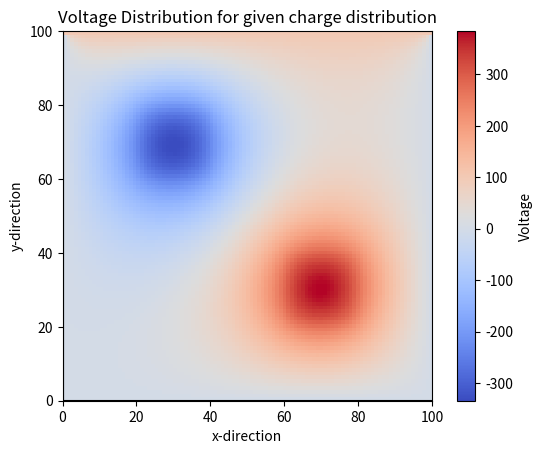

This figure's Python source:
#Question 4 
#Solution of Poisson's equation in 2D square plane around two square opposite charge densities in space using Gauss Seidel Relaxation Technique

import numpy as np
import matplotlib.pyplot as plt

L=100                  #Length of the 2D surface (in m)
dx=1                   #Grid spacing (in m)
N=int(L/dx+1)
max_itr=20000
tol=1e-3

#Given constants
pho=1
epsilon=1

#Boundary and Initial conditions at boundaries and top surface of the plane
u=np.zeros((N,N))
u[N-1,:]=100

w=1.9                  #w_optimal=2/(1+np.sin(np.pi/N)), w lies between 1 and 2 for fast convergence (over-relaxation), above 2 solution diverges (aggressive over-relaxation), below 1 (under-relaxation), solution converges after very long time
E=[]                   
for iteration in range(max_itr):
    u0=u.copy()        #Store old values for error calculation
    
    #updating the array using four nearby points with initial guess and current values of updated points
    for i in range(1,N-1):
        for j in range(1,N-1):
            if 20<i<40 and 60<j<80:
                phi=dx**2*pho/epsilon+0.25*(u[i+1,j]+u[i-1,j]+u[i,j+1]+u[i,j-1])
                u[i,j]=(1-w)*u[i,j]+w*phi    #Relaxation Scheme (over-relaxation for faster and aggressive convergence when 1<w<2) 
            
            elif 60<i<80 and 20<j<40:
                phi=-dx**2*pho/epsilon+0.25*(u[i+1,j]+u[i-1,j]+u[i,j+1]+u[i,j-1])
                u[i,j]=(1-w)*u[i,j]+w*phi     #Relaxation Scheme (over-relaxation for faster and aggressive convergence when 1<w<2) 
            
            else:
                phi=0.25*(u[i+1,j]+u[i-1,j]+u[i,j+1]+u[i,j-1])
                u[i,j]=(1-w)*u[i,j]+w*phi

    err=np.sum(np.abs(u-u0))
    E.append(err)
    
    if err<tol:
        break

print('Solution Converged after',iteration,'iterations')

#For plotting of the error with iterations
plt.plot(range(1,iteration+2),E,'r-',lw=1)
plt.title('Error with increase in number of iterations')
plt.ylabel('Error')
plt.xlabel('No. of iterations')
plt.axhline(color='black')
plt.axvline(color='black')
plt.show()

#Contour plotting and colour mapping
plt.title('Voltage Distribution for given charge distribution')
plt.xlabel('x-direction')
plt.ylabel('y-direction')
img=plt.imshow(u,cmap='coolwarm',origin='lower',extent=[0,L,0,L])  #cmap='viridis'
plt.colorbar(img,label='Voltage')
plt.show()          
